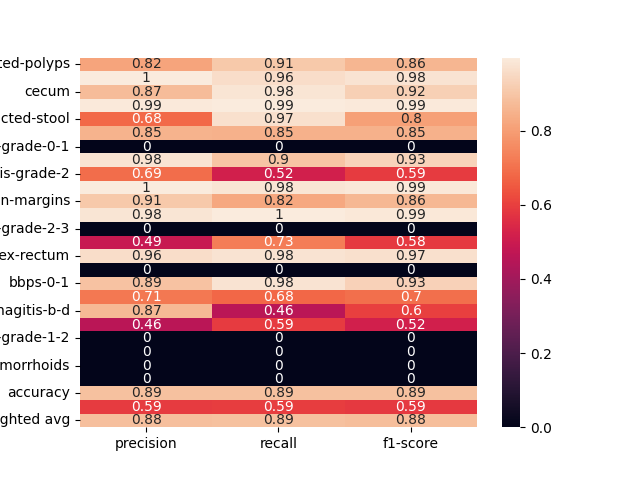

Values plotted in this chart, from the file beside it:
, precision, recall, f1-score
dyed-lifted-polyps, 0.8163, 0.9055, 0.8586
instrument, 0.9965, 0.9595, 0.9776
cecum, 0.8732, 0.98, 0.9235
polyp, 0.9913, 0.9942, 0.9927
impacted-stool, 0.6848, 0.9692, 0.8025
z-line, 0.8514, 0.846, 0.8487
ulcerative-colitis-grade-0-1, 0.0, 0.0, 0.0
bbps-2-3, 0.9767, 0.895, 0.9341
ulcerative-colitis-grade-2, 0.6933, 0.516, 0.5916
retroflex-stomach, 0.9973, 0.9812, 0.9892
dyed-resection-margins, 0.9069, 0.8229, 0.8629
pylorus, 0.978, 0.9959, 0.9869
ulcerative-colitis-grade-2-3, 0.0, 0.0, 0.0
esophagitis-a, 0.488, 0.7282, 0.5844
retroflex-rectum, 0.9617, 0.9778, 0.9697
barretts-short-segment, 0.0, 0.0, 0.0
bbps-0-1, 0.8898, 0.9752, 0.9306
ulcerative-colitis-grade-3, 0.7143, 0.678, 0.6957
esophagitis-b-d, 0.8667, 0.4561, 0.5977
ulcerative-colitis-grade-1, 0.4577, 0.5909, 0.5159
ulcerative-colitis-grade-1-2, 0.0, 0.0, 0.0
barretts, 0.0, 0.0, 0.0
hemorrhoids, 0.0, 0.0, 0.0
ileum, 0.0, 0.0, 0.0
accuracy, 0.8861, 0.8861, 0.8861
macro avg, 0.5893, 0.5946, 0.5859
weighted avg, 0.8822, 0.8861, 0.8804
